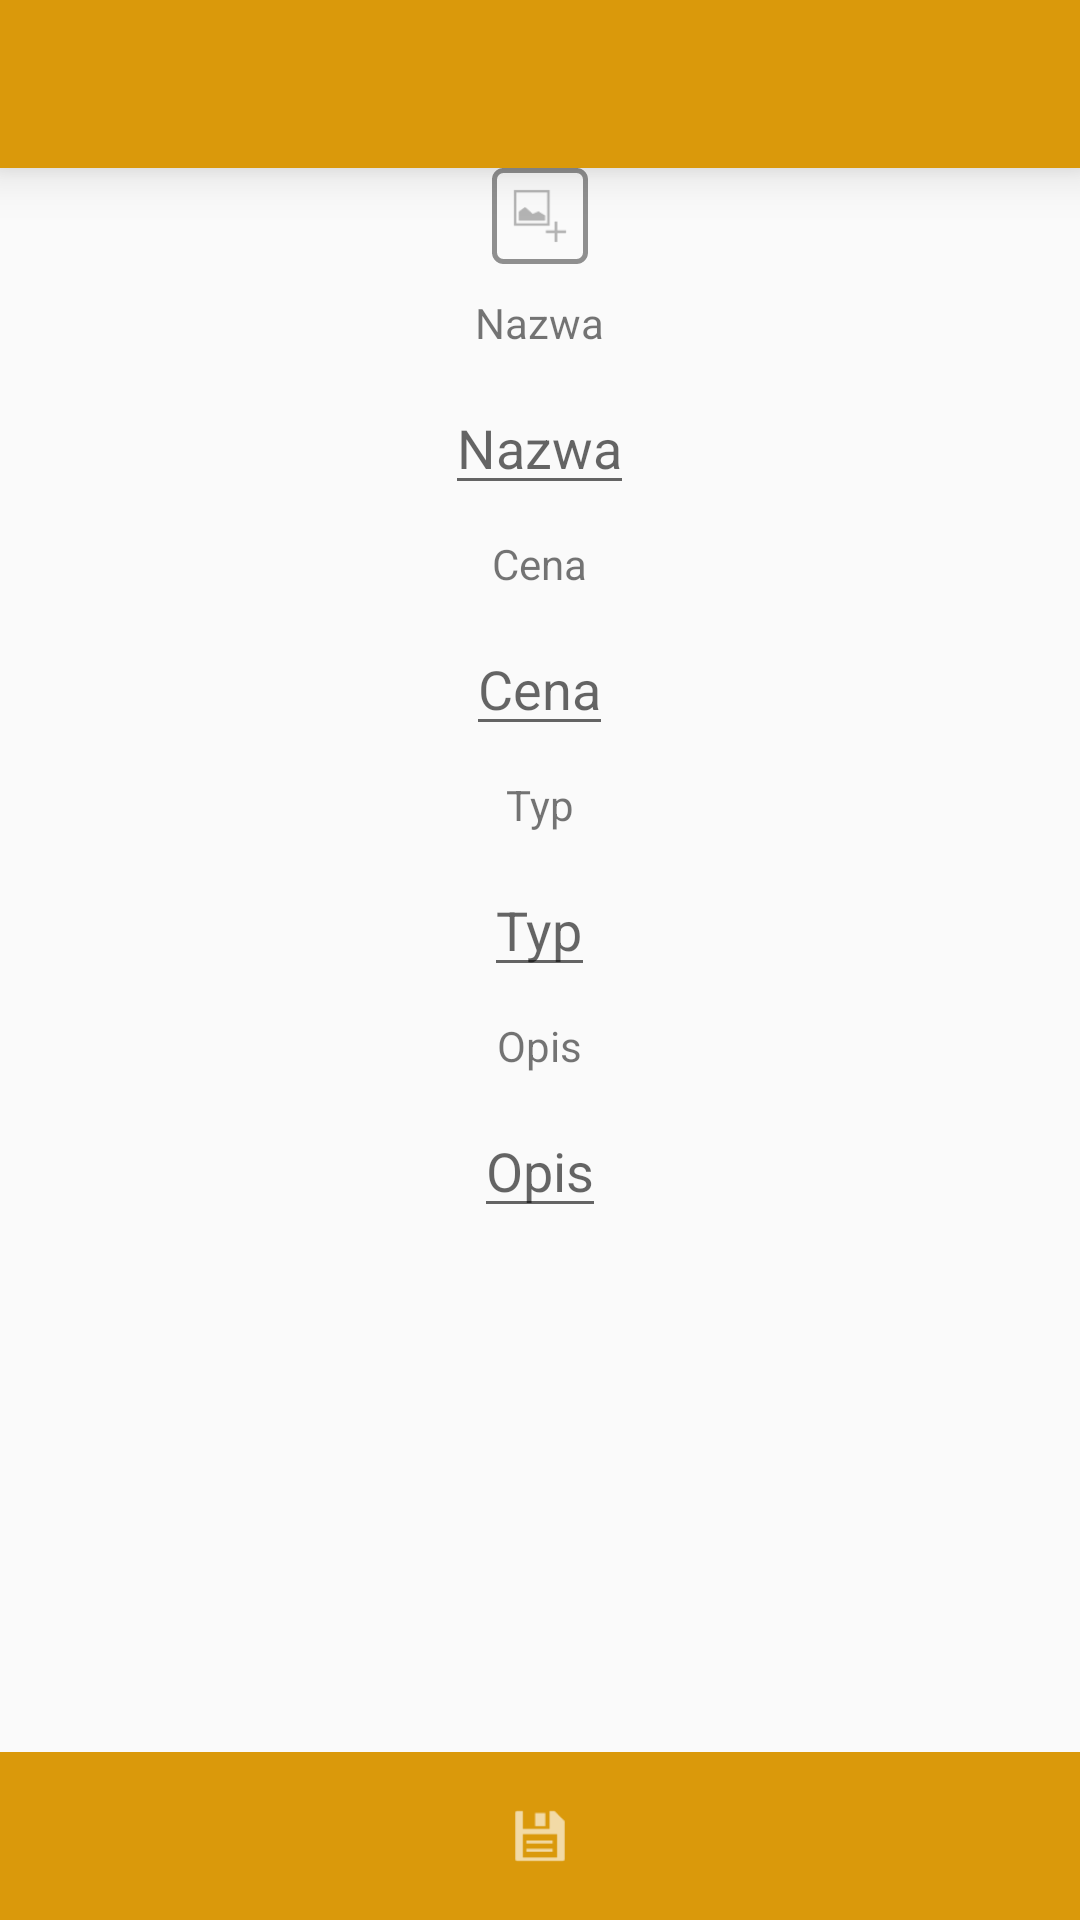

Produce the Android XML layout that renders to this screen, including the resource entries it uses.
<!-- AndroidManifest.xml: application theme AppTheme -->
<!-- res/layout/activity_edit_item.xml -->
<RelativeLayout xmlns:android="http://schemas.android.com/apk/res/android"
    xmlns:tools="http://schemas.android.com/tools" android:layout_width="match_parent"
    android:layout_height="match_parent"
    tools:context="com.example.mikoaj.mybeerplease.EditItemActivity">


    <include
        android:id="@+id/tool_bar_edit_activity"
        layout="@layout/tool_bar"
        ></include>

    <ScrollView
        android:layout_height="fill_parent"
        android:layout_width="match_parent"
        android:fillViewport="true"
        android:layout_below="@id/tool_bar_edit_activity"
        android:layout_above="@+id/bottom_bar_edit"
        >

        <LinearLayout
            android:layout_width="fill_parent"
            android:layout_height="wrap_content"
            android:id="@+id/inner_edit_layout"
            android:orientation="vertical"

            android:paddingLeft="@dimen/activity_horizontal_margin"
            android:paddingRight="@dimen/activity_horizontal_margin"
            android:paddingTop="@dimen/activity_vertical_margin"
            android:paddingBottom="@dimen/activity_vertical_margin"
            android:weightSum="1"
            android:gravity="center_horizontal">


            <ImageButton
                android:layout_width="wrap_content"
                android:layout_height="wrap_content"
                android:id="@+id/image_button_edit"
                android:onClick="pickImage"
                android:background="@drawable/add_image_shape"
                android:src="@drawable/ic_add_image"/>

            <TextView
                android:layout_width="wrap_content"
                android:layout_height="wrap_content"
                android:text="@string/name"
                android:id="@+id/textView"
                android:layout_marginBottom="10dp"
                android:layout_marginTop="10dp"
                android:layout_gravity="center_horizontal" />

            <EditText
                android:layout_width="wrap_content"
                android:layout_height="wrap_content"
                android:hint="@string/name"
                android:id="@+id/name_editText_edit"
                android:layout_gravity="center_horizontal"
                />

            <TextView
                android:layout_width="wrap_content"
                android:layout_height="wrap_content"
                android:id="@+id/textView3"
                android:text="@string/price"
                android:layout_marginBottom="10dp"
                android:layout_marginTop="10dp" />

            <EditText
                android:id="@+id/price_text_view_edit"
                android:layout_width="wrap_content"
                android:layout_height="wrap_content"
                android:hint="@string/price"
                android:inputType="numberDecimal"
                />

            <TextView
                android:layout_width="wrap_content"
                android:layout_height="wrap_content"
                android:text="@string/type"
                android:id="@+id/textView4"
                android:layout_marginBottom="10dp"
                android:layout_marginTop="10dp"  />

            <EditText
                android:id="@+id/type_text_view_edit"
                android:layout_width="wrap_content"
                android:layout_height="wrap_content"
                android:hint="@string/type"
                />

            <TextView
                android:layout_width="wrap_content"
                android:layout_height="wrap_content"
                android:text="@string/description"
                android:id="@+id/textView5"
                android:layout_marginBottom="10dp"
                android:layout_marginTop="10dp" />

            <EditText
                android:hint="@string/description"
                android:layout_width="wrap_content"
                android:layout_height="wrap_content"
                android:scrollbars = "vertical"
                android:id="@+id/desc_editText_edit"
                android:layout_gravity="center_horizontal"


                />


        </LinearLayout>
    </ScrollView>

    <LinearLayout
        android:id="@+id/bottom_bar_edit"

        android:background="@color/ColorPrimary"
        android:layout_alignParentBottom="true"
        android:layout_width="match_parent"
        android:layout_height="@dimen/abc_action_bar_default_height_material"
        android:orientation="horizontal"

        android:gravity="center">

        <ImageButton
            android:background="@android:color/transparent"
            android:layout_width="@dimen/abc_action_bar_default_height_material"
            android:layout_height="@dimen/abc_action_bar_default_height_material"
            android:onClick="saveClick"
            android:src="@drawable/ic_save"/>
    </LinearLayout>



</RelativeLayout>
<!-- res/layout/tool_bar.xml (included above) -->
<?xml version="1.0" encoding="utf-8"?>
<android.support.v7.widget.Toolbar xmlns:android="http://schemas.android.com/apk/res/android"
    android:layout_width="match_parent"
    android:layout_height="wrap_content"
    android:background="@color/ColorPrimary"
    android:theme="@style/ThemeOverlay.AppCompat.Dark"
    android:elevation="10dp">

</android.support.v7.widget.Toolbar>
<!-- resources referenced by this layout -->
<resources>
  <color name="ColorPrimary">#da990b</color>
  <!-- drawable add_image_shape (drawable) -->
  <?xml version="1.0" encoding="utf-8"?>
  <shape xmlns:android="http://schemas.android.com/apk/res/android"
      android:shape="rectangle">
      <corners android:radius="3dp" />
      <stroke android:width="5px" android:color="#8F8F8F" />
  </shape>
  <!-- drawable ic_add_image: png bitmap (drawable-hdpi, 429 bytes) -->
  <!-- drawable ic_save: png bitmap (drawable-hdpi, 339 bytes) -->
  <string name="description">Opis</string>
  <string name="name">Nazwa</string>
  <string name="price">Cena</string>
  <string name="type">Typ</string>
  <style name="AppTheme" parent="Theme.AppCompat.Light.NoActionBar">
          
  
          <item name="colorPrimary">@color/ColorPrimary</item>
          <item name="colorPrimaryDark">@color/ColorPrimaryDark</item>
  
      </style>
  <color name="ColorPrimaryDark">#bfa900</color>
</resources>
